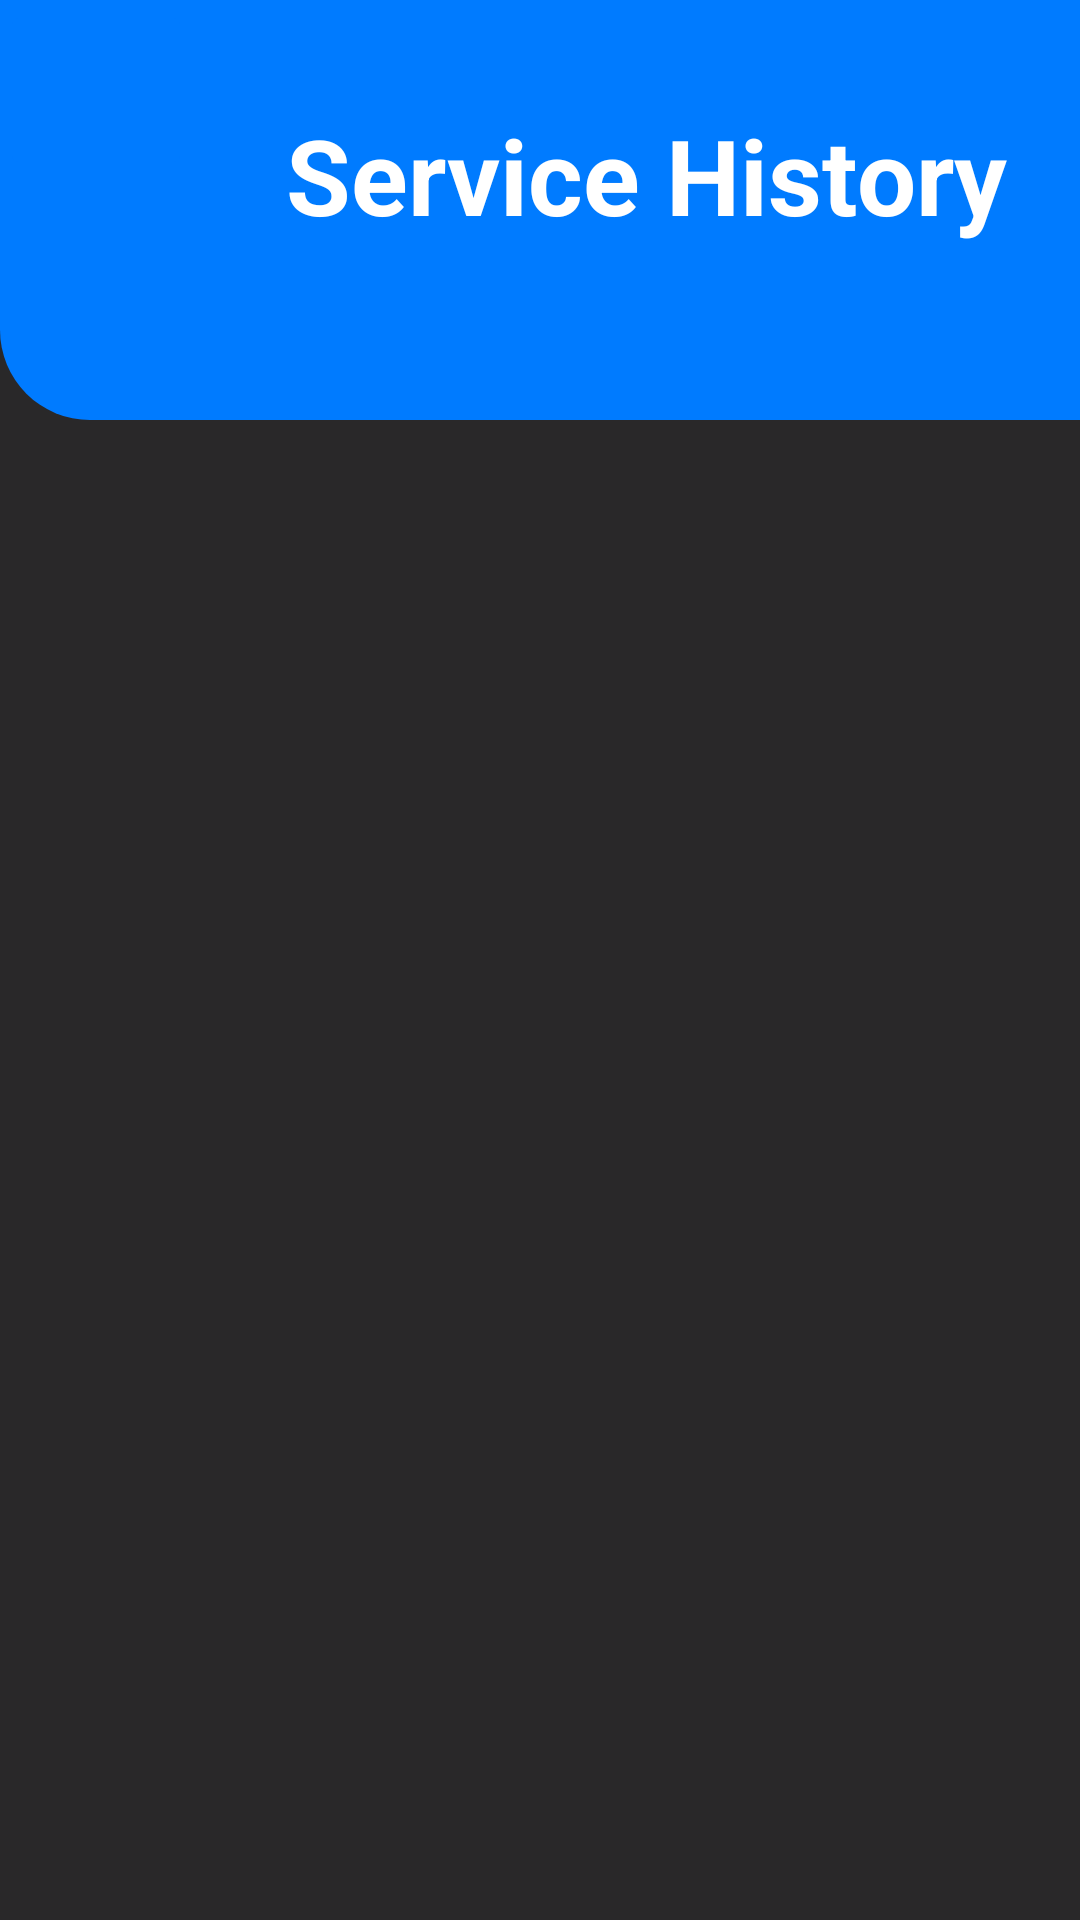

The Android layout XML behind this screen, and the referenced resources:
<!-- AndroidManifest.xml: application theme Theme.MiniProjectMAD1 -->
<!-- res/layout/activity_service_history.xml -->
<?xml version="1.0" encoding="utf-8"?>
<LinearLayout xmlns:android="http://schemas.android.com/apk/res/android"
    xmlns:app="http://schemas.android.com/apk/res-auto"
    xmlns:tools="http://schemas.android.com/tools"
    android:layout_width="match_parent"
    android:layout_height="match_parent"
    android:background="#292829"
    android:orientation="vertical"
    tools:context=".MainClasses.ServiceHistory">

    <androidx.constraintlayout.widget.ConstraintLayout
        android:id="@+id/constraintLayout"
        android:layout_width="411dp"
        android:layout_height="140dp"
        android:background="@drawable/round_radius"
        android:backgroundTint="#007BFF"
        app:layout_constraintEnd_toEndOf="parent"
        app:layout_constraintStart_toStartOf="parent"
        app:layout_constraintTop_toTopOf="parent">

        <ImageButton
            android:id="@+id/backButtonBSSH"
            android:layout_width="64dp"
            android:layout_height="60dp"
            android:layout_alignParentTop="true"
            android:layout_alignParentEnd="true"
            android:layout_alignParentBottom="true"
            android:layout_marginTop="0dp"
            android:layout_marginEnd="325dp"
            android:layout_marginBottom="671dp"
            android:backgroundTint="#007BFF"
            app:srcCompat="@drawable/baseline_arrow_back_24" />

        <TextView
            android:id="@+id/textView"
            android:layout_width="291dp"
            android:layout_height="64dp"
            android:layout_alignParentStart="true"
            android:layout_alignParentEnd="true"
            android:layout_alignParentBottom="true"
            android:layout_marginStart="6dp"
            android:layout_marginTop="30dp"
            android:layout_marginEnd="50dp"
            android:layout_marginBottom="36dp"
            android:text="Service History"
            android:textAlignment="center"
            android:textColor="#FFFFFF"
            android:textSize="35dp"
            android:textStyle="bold"
            app:layout_constraintBottom_toBottomOf="parent"
            app:layout_constraintEnd_toEndOf="parent"
            app:layout_constraintTop_toTopOf="parent" />


    </androidx.constraintlayout.widget.ConstraintLayout>

    <androidx.recyclerview.widget.RecyclerView
        android:id="@+id/rvServiceHistory"
        android:layout_width="match_parent"
        android:layout_height="550dp"
        android:background="#292829" />

</LinearLayout>
<!-- resources referenced by this layout -->
<resources>
  <!-- drawable round_radius (drawable) -->
  <?xml version="1.0" encoding="utf-8"?>
  <shape xmlns:android="http://schemas.android.com/apk/res/android">
      <solid android:color="#FFFFFF" />
      <corners android:bottomLeftRadius="30dp"
          android:bottomRightRadius="30dp"/>
  </shape>
  <style name="Theme.MiniProjectMAD1" parent="Base.Theme.MiniProjectMAD1" />
  <style name="Base.Theme.MiniProjectMAD1" parent="Theme.AppCompat.DayNight.NoActionBar">
          
          
      </style>
</resources>
